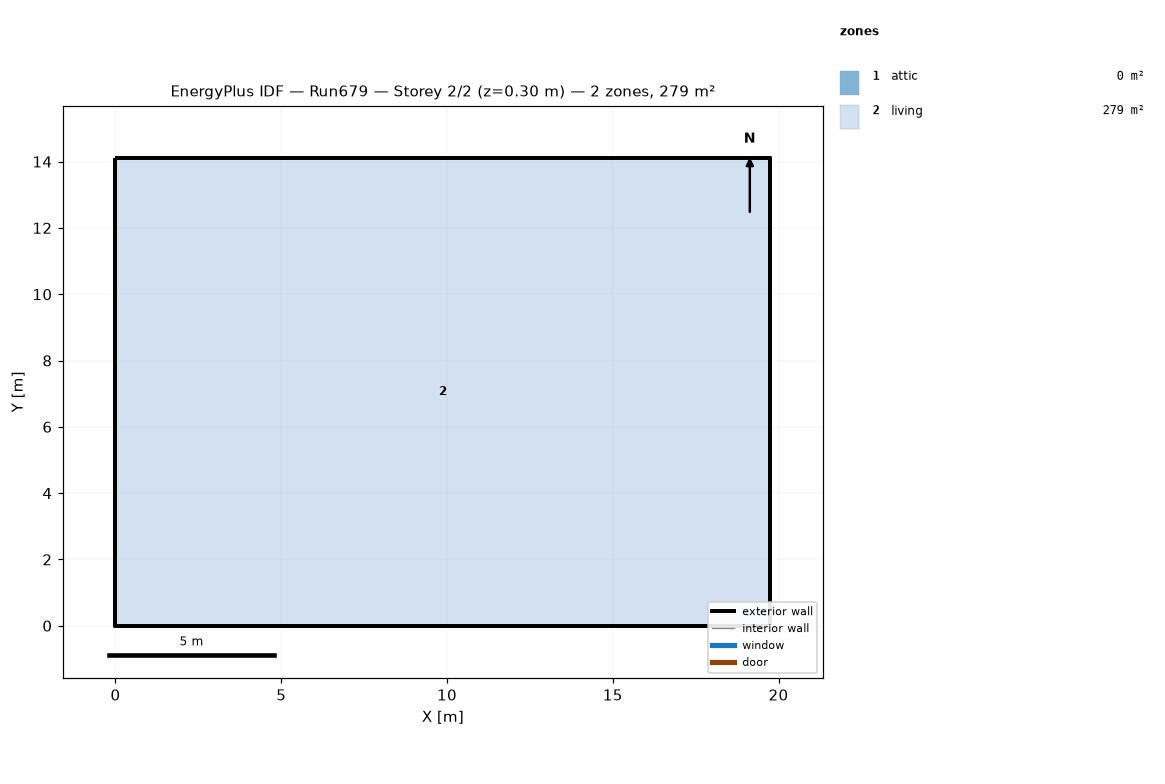
=== STOREY PLAN SPEC (per zone: floor XY polygon, exterior-wall plan segments, windows/doors) ===
zone 1: attic  (0.0 m²)
  exterior wall: (19.75, 0.00) – (19.75, 14.11) – (19.75, 7.05)  [21.2 m]
  exterior wall: (0.00, 14.11) – (0.00, 0.00) – (0.00, 7.05)  [21.2 m]
zone 2: living  (278.7 m²)
  floor: (0.00, 0.00) (0.00, 14.11) (19.75, 14.11) (19.75, 0.00)
  exterior wall: (0.00, 0.00) – (19.75, 0.00)  [19.8 m]
  exterior wall: (19.75, 0.00) – (19.75, 14.11)  [14.1 m]
  exterior wall: (19.75, 14.11) – (0.00, 14.11)  [19.8 m]
  exterior wall: (0.00, 14.11) – (0.00, 0.00)  [14.1 m]

=== DERIVED (storey summary) ===
Building: Run679
Storey: 2 of 2  (floor level z = 0.30 m)
Storey gross floor area: 278.7 m²
Zones on this storey: 2
  - attic: floor 0.0 m²; exterior wall 42.3 m (19.4 m²); WWR 0.0%
  - living: floor 278.7 m²; exterior wall 67.7 m (495.4 m²); WWR 0.0%
Zone adjacency: (none detected)